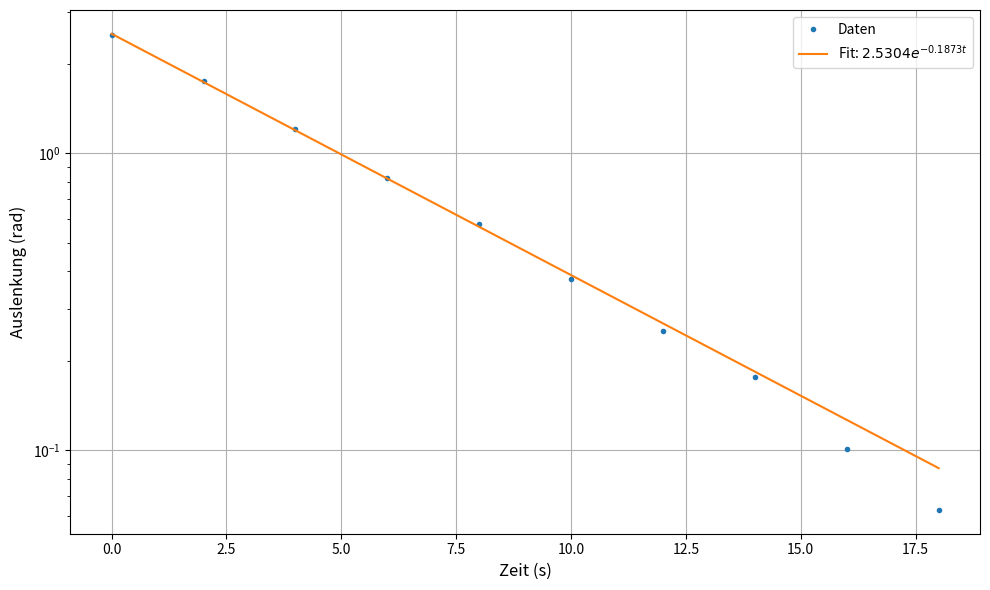

Write the Python code that produced this figure.
import pandas as pd
import matplotlib.pyplot as plt
import numpy as np
from scipy.optimize import curve_fit

# x und y-Daten
import numpy as np

x = np.array([0.0, 2.0, 4.0, 6.0, 8.0, 10.0, 12.0, 14.0, 16.0, 18.0], dtype=float)

# y-Werte zuerst als Liste definieren, dann Umrechnung mit NumPy
raw_y = np.array([20.0, 14.0, 9.6, 6.6, 4.6, 3.0, 2.0, 1.4, 0.8, 0.5], dtype=float)
y = raw_y / 25 * np.pi  # Umrechnung in Radiant


# Modellfunktion: y(x) = A * exp(Bx) 
def model(x, A, B):
    return A * np.exp(B * x)

# Curve fitting: optimiert A, B
try:
    # Verbesserte Startwerte und Grenzen
    params, params_covariance = curve_fit(
        model,
        x,
        y,
        p0=[1, -0.1],  # Angepasste Startwerte

        maxfev=5000  # Erhöhte Anzahl der Funktionsaufrufe
    )
    A, B= params
    print(f"Fit-Parameter: A={A:.4f}, B={B:.4f}")

    # Kovarianzmatrix
    perr = np.sqrt(np.diag(params_covariance))
    print(f"Unsicherheiten der Parameter:")
    print(f"Unsicherheit A: {perr[0]:.4f}")
    print(f"Unsicherheit B: {perr[1]:.4f}")

except RuntimeError as e:
    print(f"Fehler beim Fitten: {e}")
    exit()

# Plot mit halblogarithmischer Darstellung (logarithmische y-Achse)
plt.figure(figsize=(10, 6))

# Halblogarithmischer Plot der Daten
plt.semilogy(x, y, 'o', markersize=3, label="Daten")

# Plot der Fit-Kurve
plt.plot(x, model(x, *params), '-', label=f"Fit: ${A:.4f} e^{{{B:.4f} t}}$")

# Achsenbeschriftungen und Titel
plt.xlabel("Zeit (s)", fontsize=12)
plt.ylabel("Auslenkung (rad)", fontsize=12)

# Gitter und Legende
plt.grid(True)
plt.legend(fontsize=10)

# Layout anpassen und Plot anzeigen
plt.tight_layout()
plt.show()